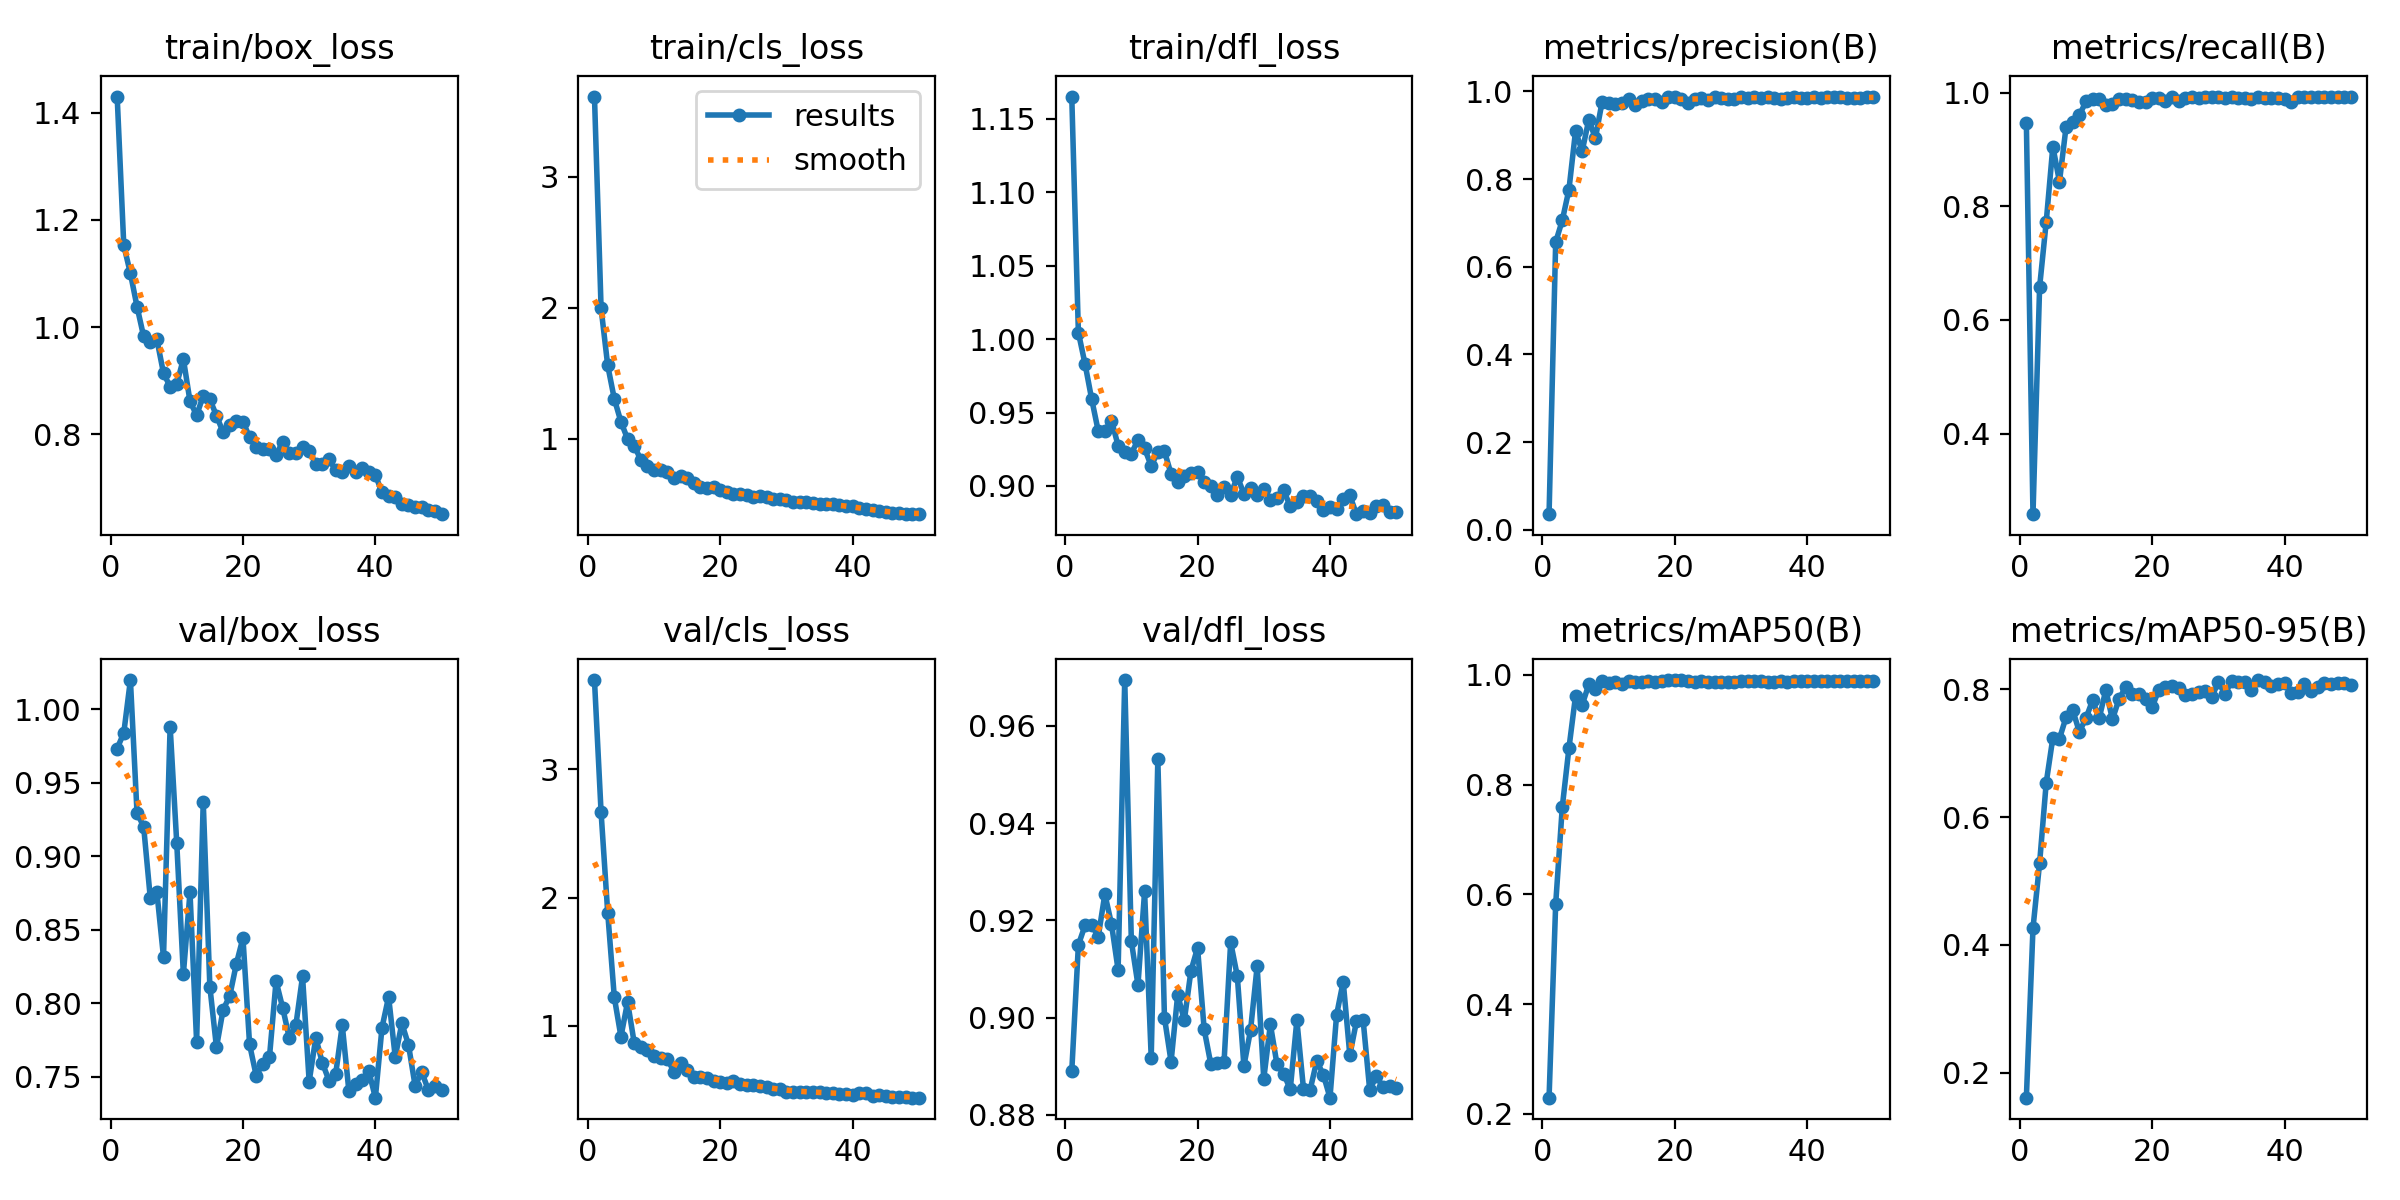

Values plotted in this chart, from the file beside it:
epoch, time, train/box_loss, train/cls_loss, train/dfl_loss, metrics/precision(B), metrics/recall(B), metrics/mAP50(B), metrics/mAP50-95(B), val/box_loss, val/cls_loss, val/dfl_loss, lr/pg0, lr/pg1, lr/pg2
1, 195.2, 1.43, 3.614, 1.165, 0.03568, 0.9465, 0.2293, 0.161, 0.9733, 3.697, 0.889, 0.0001908, 0.0001908, 0.0001908
2, 514.6, 1.153, 1.997, 1.004, 0.6564, 0.2581, 0.5824, 0.4262, 0.9839, 2.664, 0.915, 0.0003792, 0.0003792, 0.0003792
3, 730.5, 1.1, 1.561, 0.9832, 0.7061, 0.6577, 0.7595, 0.5282, 1.02, 1.882, 0.919, 0.0005598, 0.0005598, 0.0005598
4, 1441, 1.038, 1.305, 0.9593, 0.7758, 0.7725, 0.8662, 0.654, 0.9295, 1.221, 0.9191, 0.0005531, 0.0005531, 0.0005531
5, 2756, 0.9827, 1.13, 0.9373, 0.9097, 0.905, 0.9617, 0.7242, 0.9201, 0.9147, 0.9166, 0.0005414, 0.0005414, 0.0005414
6, 3219, 0.9728, 0.9994, 0.9375, 0.8638, 0.8433, 0.9455, 0.7229, 0.8717, 1.185, 0.9254, 0.0005298, 0.0005298, 0.0005298
7, 3398, 0.9772, 0.9487, 0.9445, 0.9353, 0.9399, 0.9825, 0.7566, 0.8756, 0.8674, 0.9192, 0.0005181, 0.0005181, 0.0005181
8, 3576, 0.9141, 0.839, 0.9275, 0.8933, 0.9482, 0.9751, 0.7677, 0.8314, 0.8342, 0.9098, 0.0005065, 0.0005065, 0.0005065
9, 3772, 0.8892, 0.7911, 0.9229, 0.9755, 0.9598, 0.9882, 0.7337, 0.9882, 0.8086, 0.9694, 0.0004949, 0.0004949, 0.0004949
10, 3978, 0.894, 0.7628, 0.9221, 0.9728, 0.9844, 0.9861, 0.7547, 0.9089, 0.7675, 0.9157, 0.0004832, 0.0004832, 0.0004832
11, 4184, 0.9407, 0.7658, 0.9313, 0.9707, 0.9889, 0.9879, 0.783, 0.8199, 0.7508, 0.9067, 0.0004716, 0.0004716, 0.0004716
12, 4380, 0.8619, 0.7461, 0.9256, 0.973, 0.9883, 0.9836, 0.7548, 0.8754, 0.7438, 0.9259, 0.0004599, 0.0004599, 0.0004599
13, 4573, 0.8357, 0.7034, 0.9136, 0.9833, 0.9789, 0.9891, 0.7991, 0.7739, 0.6407, 0.8918, 0.0004483, 0.0004483, 0.0004483
14, 4765, 0.872, 0.7166, 0.9232, 0.9692, 0.9805, 0.9876, 0.7531, 0.937, 0.71, 0.9531, 0.0004366, 0.0004366, 0.0004366
15, 4954, 0.8653, 0.7012, 0.9236, 0.9778, 0.9882, 0.9866, 0.785, 0.8114, 0.6542, 0.9, 0.000425, 0.000425, 0.000425
16, 5151, 0.8351, 0.6626, 0.9082, 0.9827, 0.9893, 0.9889, 0.8036, 0.77, 0.6022, 0.891, 0.0004134, 0.0004134, 0.0004134
17, 5391, 0.8041, 0.6311, 0.9025, 0.9818, 0.987, 0.9877, 0.7928, 0.7956, 0.6027, 0.9047, 0.0004017, 0.0004017, 0.0004017
18, 6788, 0.8175, 0.6265, 0.9068, 0.9752, 0.984, 0.988, 0.7925, 0.8049, 0.5941, 0.8994, 0.0003901, 0.0003901, 0.0003901
19, 34944, 0.8248, 0.6331, 0.9086, 0.9869, 0.9838, 0.9906, 0.7844, 0.8268, 0.5677, 0.9096, 0.0003784, 0.0003784, 0.0003784
20, 43114, 0.824, 0.613, 0.9096, 0.9865, 0.991, 0.9899, 0.772, 0.8445, 0.5629, 0.9143, 0.0003668, 0.0003668, 0.0003668
21, 43385, 0.7946, 0.5966, 0.9024, 0.9837, 0.9903, 0.9904, 0.7996, 0.772, 0.5523, 0.8976, 0.0003552, 0.0003552, 0.0003552
22, 45585, 0.7758, 0.5823, 0.8997, 0.9744, 0.9843, 0.9897, 0.8042, 0.7508, 0.5725, 0.8905, 0.0003435, 0.0003435, 0.0003435
23, 45854, 0.7737, 0.5772, 0.894, 0.9823, 0.992, 0.9877, 0.8048, 0.7589, 0.5437, 0.8907, 0.0003319, 0.0003319, 0.0003319
24, 48018, 0.773, 0.5719, 0.8991, 0.9855, 0.9849, 0.9896, 0.8026, 0.7632, 0.5348, 0.8909, 0.0003202, 0.0003202, 0.0003202
25, 61136, 0.7617, 0.5577, 0.894, 0.9816, 0.9901, 0.9873, 0.7913, 0.8151, 0.5371, 0.9155, 0.0003086, 0.0003086, 0.0003086
26, 68186, 0.7862, 0.5637, 0.9063, 0.9878, 0.993, 0.9867, 0.7936, 0.7969, 0.5329, 0.9086, 0.0002969, 0.0002969, 0.0002969
27, 75601, 0.7663, 0.5525, 0.8948, 0.9842, 0.9908, 0.9875, 0.7963, 0.7764, 0.5216, 0.8901, 0.0002853, 0.0002853, 0.0002853
28, 83324, 0.7648, 0.5395, 0.8984, 0.9833, 0.9914, 0.9864, 0.797, 0.7854, 0.5053, 0.8974, 0.0002737, 0.0002737, 0.0002737
29, 83684, 0.7775, 0.5381, 0.894, 0.9833, 0.9916, 0.987, 0.7879, 0.8183, 0.505, 0.9106, 0.000262, 0.000262, 0.000262
30, 84041, 0.7689, 0.5318, 0.8979, 0.9879, 0.993, 0.9891, 0.8116, 0.7468, 0.4825, 0.8874, 0.0002504, 0.0002504, 0.0002504
31, 84405, 0.745, 0.5184, 0.8903, 0.9841, 0.9903, 0.989, 0.7932, 0.7766, 0.4862, 0.8986, 0.0002387, 0.0002387, 0.0002387
32, 84776, 0.7457, 0.5182, 0.8921, 0.9883, 0.9918, 0.9887, 0.8129, 0.7594, 0.4831, 0.8904, 0.0002271, 0.0002271, 0.0002271
33, 85156, 0.7542, 0.5179, 0.8971, 0.985, 0.9901, 0.9883, 0.8114, 0.7474, 0.4842, 0.8885, 0.0002154, 0.0002154, 0.0002154
34, 85536, 0.7328, 0.5132, 0.8862, 0.9872, 0.9904, 0.9871, 0.8108, 0.7518, 0.4847, 0.8853, 0.0002038, 0.0002038, 0.0002038
35, 85718, 0.73, 0.5054, 0.8889, 0.9849, 0.9895, 0.9876, 0.7987, 0.7851, 0.4806, 0.8995, 0.0001922, 0.0001922, 0.0001922
36, 85854, 0.7419, 0.5027, 0.893, 0.9832, 0.9919, 0.9891, 0.8147, 0.7403, 0.4755, 0.8854, 0.0001805, 0.0001805, 0.0001805
37, 86214, 0.7294, 0.5004, 0.8931, 0.9858, 0.9903, 0.9875, 0.8119, 0.7453, 0.4783, 0.8851, 0.0001689, 0.0001689, 0.0001689
38, 86635, 0.7383, 0.4935, 0.8895, 0.987, 0.9902, 0.9889, 0.8052, 0.748, 0.4703, 0.8911, 0.0001572, 0.0001572, 0.0001572
39, 86990, 0.7299, 0.4907, 0.8839, 0.9849, 0.991, 0.9885, 0.8091, 0.754, 0.4677, 0.8883, 0.0001456, 0.0001456, 0.0001456
40, 87403, 0.7245, 0.4881, 0.8856, 0.9841, 0.9889, 0.9884, 0.8098, 0.7358, 0.4613, 0.8836, 0.0001339, 0.0001339, 0.0001339
41, 87760, 0.6918, 0.4736, 0.8843, 0.9879, 0.9835, 0.9888, 0.7951, 0.7835, 0.4714, 0.9006, 0.0001223, 0.0001223, 0.0001223
42, 88114, 0.6847, 0.4613, 0.8908, 0.984, 0.993, 0.9883, 0.7955, 0.8044, 0.4742, 0.9074, 0.0001107, 0.0001107, 0.0001107
43, 88464, 0.683, 0.459, 0.8935, 0.988, 0.993, 0.9889, 0.8088, 0.7636, 0.4538, 0.8923, 9.90192e-05, 9.90192e-05, 9.90192e-05
44, 88729, 0.6707, 0.4459, 0.8808, 0.9875, 0.9922, 0.989, 0.7983, 0.7864, 0.4564, 0.8992, 8.73768e-05, 8.73768e-05, 8.73768e-05
45, 88846, 0.6689, 0.4398, 0.8831, 0.9862, 0.9918, 0.9882, 0.804, 0.7718, 0.4538, 0.8996, 7.57344e-05, 7.57344e-05, 7.57344e-05
46, 88966, 0.6647, 0.4371, 0.8819, 0.9859, 0.9927, 0.9881, 0.8093, 0.744, 0.4452, 0.8851, 6.4092e-05, 6.4092e-05, 6.4092e-05
47, 89317, 0.6646, 0.4316, 0.8861, 0.9847, 0.9914, 0.9888, 0.8079, 0.7532, 0.4446, 0.888, 5.24496e-05, 5.24496e-05, 5.24496e-05
48, 89687, 0.6583, 0.4289, 0.8868, 0.9853, 0.9915, 0.9885, 0.8097, 0.7411, 0.4421, 0.8858, 4.08072e-05, 4.08072e-05, 4.08072e-05
49, 90082, 0.6567, 0.4283, 0.8821, 0.9869, 0.993, 0.9888, 0.8105, 0.7439, 0.4394, 0.8859, 2.91648e-05, 2.91648e-05, 2.91648e-05
50, 90464, 0.6514, 0.4249, 0.8821, 0.9877, 0.9929, 0.9883, 0.8076, 0.7408, 0.4387, 0.8856, 1.75224e-05, 1.75224e-05, 1.75224e-05
